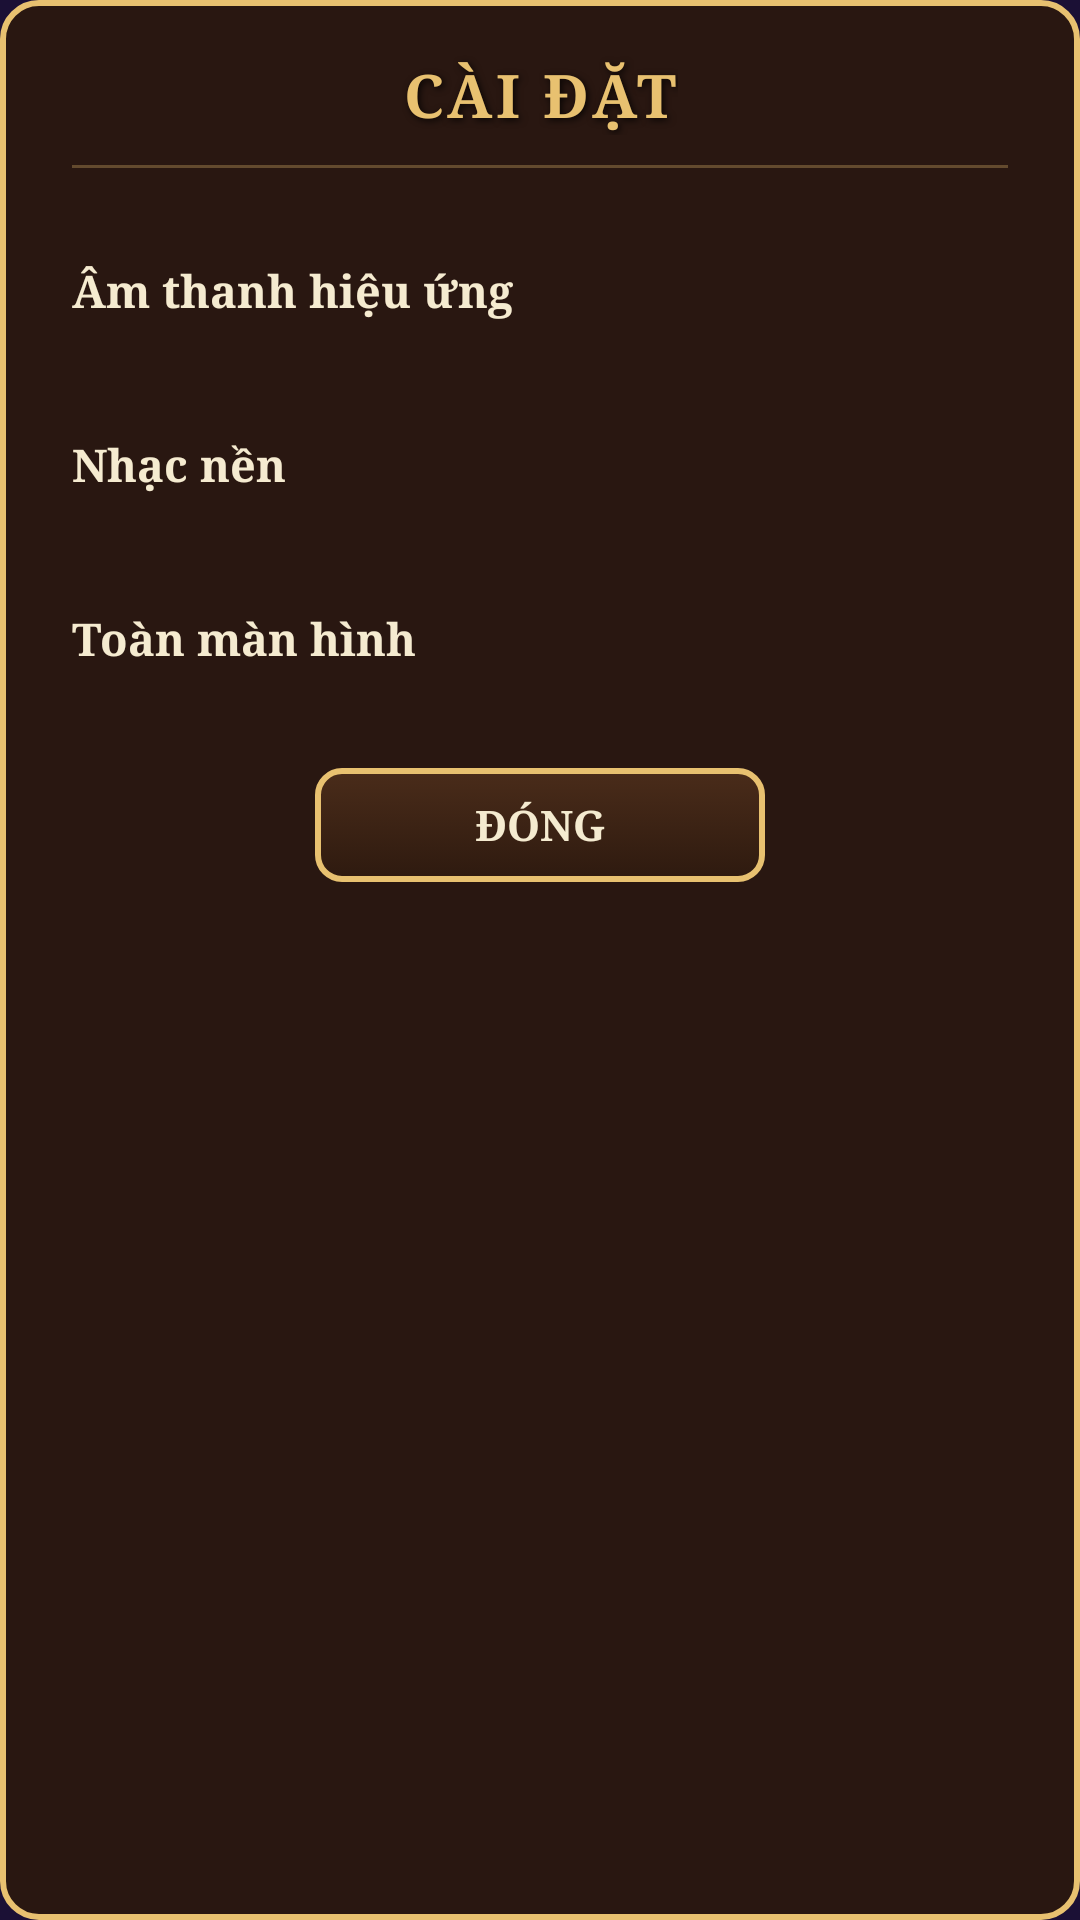

Android layout source for this screen:
<!-- AndroidManifest.xml: application theme Theme.IsekaiRPG.Fullscreen -->
<!-- res/layout/dialog_settings.xml -->
<?xml version="1.0" encoding="utf-8"?>
<LinearLayout xmlns:android="http://schemas.android.com/apk/res/android"
    xmlns:app="http://schemas.android.com/apk/res-auto"
    android:id="@+id/ll_dialog_root"
    android:layout_width="match_parent"
    android:layout_height="wrap_content"
    android:orientation="vertical"
    android:background="@drawable/bg_dialog_settings"
    android:paddingStart="24dp"
    android:paddingEnd="24dp"
    android:paddingTop="18dp"
    android:paddingBottom="18dp">

    
    <TextView
        android:id="@+id/tv_dialog_title"
        android:layout_width="wrap_content"
        android:layout_height="wrap_content"
        android:layout_gravity="center_horizontal"
        android:text="@string/dialog_settings_title"
        android:textColor="@color/ancient_gold"
        android:textSize="20sp"
        android:textStyle="bold"
        android:fontFamily="serif"
        android:letterSpacing="0.06"
        android:shadowColor="#CC000000"
        android:shadowDx="2"
        android:shadowDy="2"
        android:shadowRadius="6" />

    
    <View
        android:layout_width="match_parent"
        android:layout_height="1dp"
        android:layout_marginTop="10dp"
        android:layout_marginBottom="12dp"
        android:background="#4DE8C170" />

    
    <LinearLayout
        android:layout_width="match_parent"
        android:layout_height="wrap_content"
        android:orientation="horizontal"
        android:gravity="center_vertical"
        android:paddingTop="5dp"
        android:paddingBottom="5dp">

        <TextView
            android:layout_width="0dp"
            android:layout_height="wrap_content"
            android:layout_weight="1"
            android:text="@string/settings_sfx_label"
            android:textColor="@color/ivory_white"
            android:textSize="15sp"
            android:fontFamily="serif"
            android:textStyle="bold" />

        <androidx.appcompat.widget.SwitchCompat
            android:id="@+id/switch_sfx"
            android:layout_width="wrap_content"
            android:layout_height="wrap_content"
            android:track="@drawable/switch_track_selector"
            app:track="@drawable/switch_track_selector"
            android:thumb="@drawable/switch_thumb_selector"
            app:splitTrack="false"
            app:showText="false" />
    </LinearLayout>

    
    <LinearLayout
        android:layout_width="match_parent"
        android:layout_height="wrap_content"
        android:orientation="horizontal"
        android:gravity="center_vertical"
        android:paddingTop="5dp"
        android:paddingBottom="5dp">

        <TextView
            android:layout_width="0dp"
            android:layout_height="wrap_content"
            android:layout_weight="1"
            android:text="@string/settings_bgm_label"
            android:textColor="@color/ivory_white"
            android:textSize="15sp"
            android:fontFamily="serif"
            android:textStyle="bold" />

        <androidx.appcompat.widget.SwitchCompat
            android:id="@+id/switch_bgm"
            android:layout_width="wrap_content"
            android:layout_height="wrap_content"
            android:track="@drawable/switch_track_selector"
            app:track="@drawable/switch_track_selector"
            android:thumb="@drawable/switch_thumb_selector"
            app:splitTrack="false"
            app:showText="false" />
    </LinearLayout>

    
    <LinearLayout
        android:layout_width="match_parent"
        android:layout_height="wrap_content"
        android:orientation="horizontal"
        android:gravity="center_vertical"
        android:paddingTop="5dp"
        android:paddingBottom="5dp">

        <TextView
            android:layout_width="0dp"
            android:layout_height="wrap_content"
            android:layout_weight="1"
            android:text="@string/settings_fullscreen_label"
            android:textColor="@color/ivory_white"
            android:textSize="15sp"
            android:fontFamily="serif"
            android:textStyle="bold" />

        <androidx.appcompat.widget.SwitchCompat
            android:id="@+id/switch_fullscreen"
            android:layout_width="wrap_content"
            android:layout_height="wrap_content"
            android:track="@drawable/switch_track_selector"
            app:track="@drawable/switch_track_selector"
            android:thumb="@drawable/switch_thumb_selector"
            app:splitTrack="false"
            app:showText="false" />
    </LinearLayout>

    
    <Button
        android:id="@+id/btn_dialog_close"
        android:layout_width="150dp"
        android:layout_height="38dp"
        android:layout_gravity="center_horizontal"
        android:layout_marginTop="14dp"
        android:background="@drawable/btn_wood_selector"
        android:stateListAnimator="@animator/btn_scale_animator"
        android:text="@string/btn_close"
        android:textColor="@color/ivory_white"
        android:textSize="14sp"
        android:textStyle="bold"
        android:fontFamily="serif"
        android:textAllCaps="false"
        android:insetTop="0dp"
        android:insetBottom="0dp"
        android:padding="0dp" />

</LinearLayout>
<!-- resources referenced by this layout -->
<resources>
  <color name="ancient_gold">#E8C170</color>
  <color name="ivory_white">#F5EBD0</color>
  <!-- drawable bg_dialog_settings (drawable) -->
  <?xml version="1.0" encoding="utf-8"?>
  <shape xmlns:android="http://schemas.android.com/apk/res/android"
      android:shape="rectangle">
      <solid android:color="@color/wood_panel_bg" />
      <stroke
          android:width="2dp"
          android:color="@color/ancient_gold" />
      <corners android:radius="12dp" />
  </shape>
  <!-- drawable btn_wood_selector (drawable) -->
  <?xml version="1.0" encoding="utf-8"?>
  <selector xmlns:android="http://schemas.android.com/apk/res/android">
      <item android:state_pressed="true" android:drawable="@drawable/btn_wood_pressed" />
      <item android:state_focused="true" android:drawable="@drawable/btn_wood_pressed" />
      <item android:drawable="@drawable/btn_wood_normal" />
  </selector>
  <string name="btn_close">ĐÓNG</string>
  <string name="dialog_settings_title">CÀI ĐẶT</string>
  <string name="settings_bgm_label">Nhạc nền</string>
  <string name="settings_fullscreen_label">Toàn màn hình</string>
  <string name="settings_sfx_label">Âm thanh hiệu ứng</string>
  <style name="Theme.IsekaiRPG.Fullscreen" parent="Theme.Material3.DayNight.NoActionBar">
          <item name="android:windowBackground">@color/night_purple</item>
          <item name="android:windowFullscreen">true</item>
          <item name="android:windowNoTitle">true</item>
          <item name="android:windowActionBar">false</item>
          <item name="android:windowDrawsSystemBarBackgrounds">false</item>
          <item name="android:statusBarColor">@android:color/transparent</item>
          <item name="android:navigationBarColor">@android:color/transparent</item>
      </style>
  <color name="wood_panel_bg">#E62B180E</color>
  <!-- drawable btn_wood_pressed (drawable) -->
  <?xml version="1.0" encoding="utf-8"?>
  <shape xmlns:android="http://schemas.android.com/apk/res/android"
      android:shape="rectangle">
      <gradient
          android:angle="270"
          android:startColor="@color/wood_pressed_start"
          android:endColor="@color/wood_pressed_end"
          android:type="linear" />
      <stroke
          android:width="2dp"
          android:color="@color/wood_gold_light" />
      <corners android:radius="8dp" />
  </shape>
  <!-- drawable btn_wood_normal (drawable) -->
  <?xml version="1.0" encoding="utf-8"?>
  <shape xmlns:android="http://schemas.android.com/apk/res/android"
      android:shape="rectangle">
      <gradient
          android:angle="270"
          android:startColor="@color/wood_dark_start"
          android:endColor="@color/wood_dark_end"
          android:type="linear" />
      <stroke
          android:width="2dp"
          android:color="@color/ancient_gold" />
      <corners android:radius="8dp" />
  </shape>
  <color name="night_purple">#1B1035</color>
  <color name="wood_pressed_start">#6B3F25</color>
  <color name="wood_pressed_end">#4A2C1A</color>
  <color name="wood_gold_light">#FFF0A8</color>
  <color name="wood_dark_start">#4A2C1A</color>
  <color name="wood_dark_end">#2E1A0F</color>
</resources>
